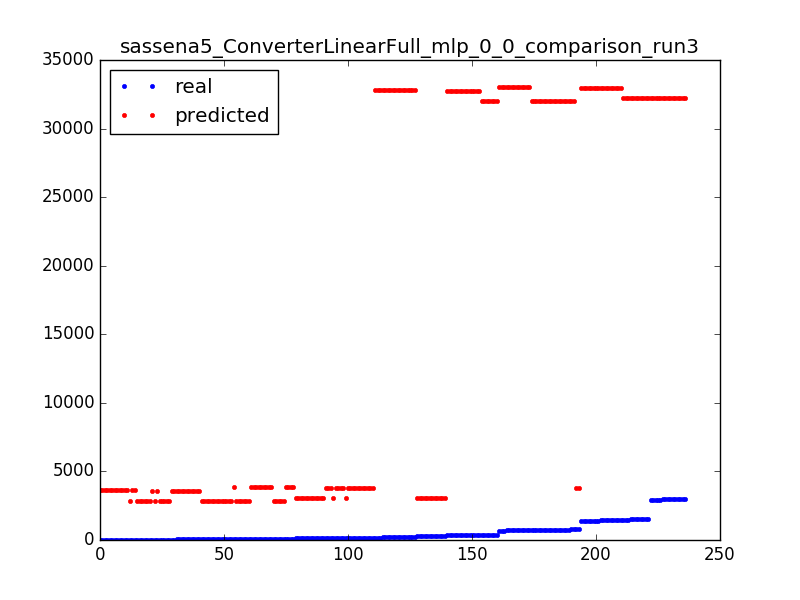

Data behind this chart, as committed beside it:
764.0, 31974.6303353
159.0, 3811
691.0, 33025
35.0, 3572
83.0, 3860
83.0, 3860
3021, 32214
39.0, 3572
33.0, 2857
1423, 32977
35.0, 2857
1495, 32262
1408, 32977
125.0, 3096
380.0, 32023
145.0, 3096
145.0, 3811
783.0, 3811
145.0, 3811
1495, 32262
24.0, 3620
176.0, 32786
1438, 32977
140.0, 3811
777.0, 31975
33.0, 2857
270.0, 3048
35.0, 3572
362.0, 32738
146.0, 3811
70.0, 2809
158.0, 3811
139.0, 3096
279.0, 3048
3021, 32214
70.0, 2809
146.0, 3811
80.0, 2809
711.0, 33025
362.0, 32738
86.0, 3860
764.0, 31975
1495, 32262
70.0, 2809
158.0, 3811
140.0, 3811
356.0, 32738
2912, 32214
362.0, 32738
691.0, 33025
75.0, 3860
711.0, 33025
3021, 32214
1514, 32262
1423, 32977
1514, 32262
134.0, 3096
186.0, 32786
1418, 32977
270.0, 3048
1453, 32977
... 176 more rows
